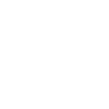
t = 0.00 s
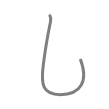
t = 0.50 s
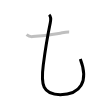
t = 1.25 s
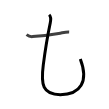
t = 1.75 s
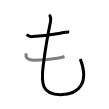
t = 2.50 s
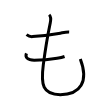
t = 3.00 s

The animated SVG that drew these frames (rendered in a browser with its animation timeline set to each time). Animation: 3 SMIL elements (animate=3); one cycle of 3.00 s.

<svg width="109px" height="109px" viewBox="0 0 px 109px" xmlns="http://www.w3.org/2000/svg" xmlns:xlink="http://www.w3.org/1999/xlink" xml:space="preserve" version="1.1"  baseProfile="full">
<path d="M49.17,14.75c1.88,1.88,1.86,4.52,1.12,8c-3,14.25-5,26.62-7,42.12c-2.55,19.73-0.75,29.88,17,29.86c20.25-0.02,28.63-13.11,20.01-35.73" style="fill:none;stroke:black;stroke-width:3;opacity:0">
  <animate attributeType="CSS" attributeName="opacity" from="0" to="1" begin="0s" dur="1s" repeatCount="Indefinite" fill="freeze" />
</path>
<path d="M26.54,34.62c1.12,0.88,2.87,2.21,6,2c11.12-0.75,20-2.12,27.74-3.46c3.88-0.67,5.88-1.17,8.88-1.04" style="fill:none;stroke:black;stroke-width:3;opacity:0">
  <animate attributeType="CSS" attributeName="opacity" from="0" to="1" begin="1s" dur="1s" repeatCount="Indefinite" fill="freeze" />
</path>
<path d="M26.42,53.38c-1.5,4,1,6.75,7.75,6.75c8.75,0,17.62-1,22.88-1.88c2.01-0.33,5.38-1,7.5-1.75" style="fill:none;stroke:black;stroke-width:3;opacity:0">
  <animate attributeType="CSS" attributeName="opacity" from="0" to="1" begin="2s" dur="1s" repeatCount="Indefinite" fill="freeze" />
</path>
</svg>
